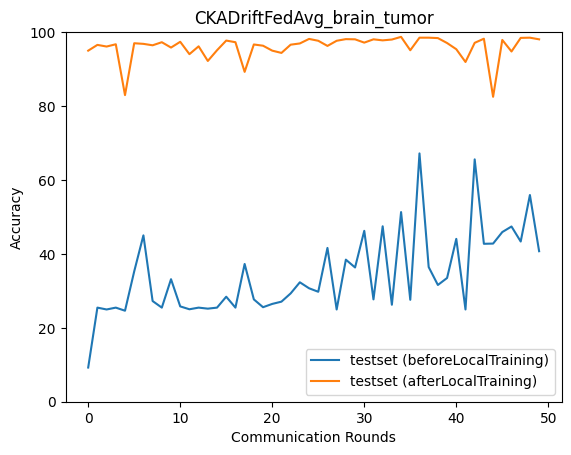

The data file committed next to this chart (first rows):
epoch, accuracy_test_before, macro_f1_test_before, macro_precision_test_before, macro_recall_test_before, accuracy_test_after, macro_f1_test_after, macro_precision_test_after, macro_recall_test_after
0, 9.248, 6.272, 4.915, 9.263, 94.99, 94.94, 95.08, 94.96
1, 25.46, 10.15, 6.365, 25.0, 96.55, 96.56, 96.62, 96.56
2, 24.96, 9.987, 6.24, 25.0, 96.1, 96.08, 96.21, 96.12
3, 25.46, 10.15, 6.365, 25.0, 96.71, 96.73, 96.83, 96.7
4, 24.62, 10.07, 6.303, 25.0, 82.95, 82.28, 87.55, 82.82
5, 35.26, 25.93, 35.76, 34.83, 96.99, 97, 97.04, 97.01
6, 45.01, 30.77, 23.83, 44.93, 96.82, 96.83, 96.85, 96.83
7, 27.24, 14.48, 56.39, 27.28, 96.43, 96.43, 96.54, 96.47
8, 25.46, 10.15, 6.365, 25.0, 97.27, 97.28, 97.29, 97.28
9, 33.15, 23.13, 31.29, 33.2, 95.82, 95.84, 96.06, 95.84
10, 25.79, 11.06, 16.93, 25.34, 97.38, 97.39, 97.44, 97.41
11, 25.01, 10.1, 31.24, 25.06, 94.04, 94.04, 94.69, 94.11
12, 25.46, 10.16, 6.372, 25.0, 96.16, 96.2, 96.48, 96.13
13, 25.18, 10.45, 31.26, 25.22, 92.2, 92.13, 93.48, 92.11
14, 25.46, 10.15, 6.368, 25.0, 95.1, 95.09, 95.34, 95.07
15, 28.41, 17.06, 54.03, 28.41, 97.72, 97.72, 97.75, 97.71
16, 25.46, 10.16, 6.372, 25.0, 97.27, 97.27, 97.31, 97.26
17, 37.27, 27.06, 72.65, 37.56, 89.25, 88.81, 91.61, 89.11
18, 27.69, 14.42, 34.79, 27.23, 96.66, 96.66, 96.72, 96.68
19, 25.57, 11.25, 31.28, 25.62, 96.32, 96.32, 96.49, 96.3
20, 26.46, 12.19, 41.44, 26.01, 94.99, 95, 95.48, 94.94
21, 27.08, 16.54, 30.54, 27.03, 94.37, 94.37, 94.96, 94.32
22, 29.3, 17.46, 50.94, 28.86, 96.6, 96.6, 96.7, 96.64
23, 32.31, 23.12, 48.28, 32.27, 96.94, 96.92, 96.98, 96.97
24, 30.7, 19.16, 29.57, 30.25, 98.16, 98.17, 98.18, 98.17
25, 29.75, 18.88, 26.09, 29.87, 97.66, 97.66, 97.68, 97.68
26, 41.62, 30.24, 41.94, 41.21, 96.27, 96.3, 96.57, 96.24
27, 24.96, 9.987, 6.24, 25.0, 97.66, 97.66, 97.68, 97.68
28, 38.44, 30.29, 49.81, 38.04, 98.11, 98.11, 98.11, 98.11
29, 36.32, 24.26, 23.18, 35.97, 98.05, 98.05, 98.07, 98.05
30, 46.24, 34.15, 54.83, 45.9, 97.16, 97.17, 97.29, 97.19
31, 27.69, 15.03, 46.61, 27.25, 98.05, 98.05, 98.06, 98.07
32, 47.47, 32.27, 24.94, 47.07, 97.77, 97.78, 97.83, 97.8
33, 26.24, 11.75, 31.41, 25.79, 97.99, 98, 98.01, 98
34, 51.31, 40.81, 49.16, 50.99, 98.72, 98.72, 98.72, 98.73
35, 27.58, 15.56, 35.86, 27.13, 95.1, 95.09, 95.54, 95.05
36, 67.19, 58.08, 51.69, 67.15, 98.5, 98.5, 98.5, 98.5
37, 36.43, 26.04, 40.57, 36.2, 98.5, 98.49, 98.5, 98.5
38, 31.59, 20.52, 50.71, 31.51, 98.38, 98.39, 98.4, 98.39
39, 33.48, 22.28, 16.78, 33.2, 97.05, 97.04, 97.06, 97.06
40, 44.07, 34.85, 52.67, 43.68, 95.38, 95.43, 95.94, 95.33
41, 24.96, 9.991, 6.243, 25.0, 91.92, 92, 93.41, 91.85
42, 65.57, 57.17, 53.44, 65.54, 97.1, 97.11, 97.22, 97.14
43, 42.73, 37.46, 67.97, 42.65, 98.22, 98.22, 98.22, 98.23
44, 42.79, 30.25, 48.83, 42.49, 82.51, 81.42, 89.22, 82.33
45, 45.91, 36.09, 36.21, 45.76, 97.88, 97.89, 97.91, 97.9
46, 47.41, 33.71, 52.43, 47.01, 94.76, 94.68, 95.24, 94.7
47, 43.34, 37.41, 42.05, 43.13, 98.44, 98.44, 98.46, 98.44
48, 55.93, 49.22, 50.15, 55.82, 98.5, 98.5, 98.5, 98.5
49, 40.72, 30.98, 54.65, 41.02, 98.05, 98.05, 98.06, 98.06
